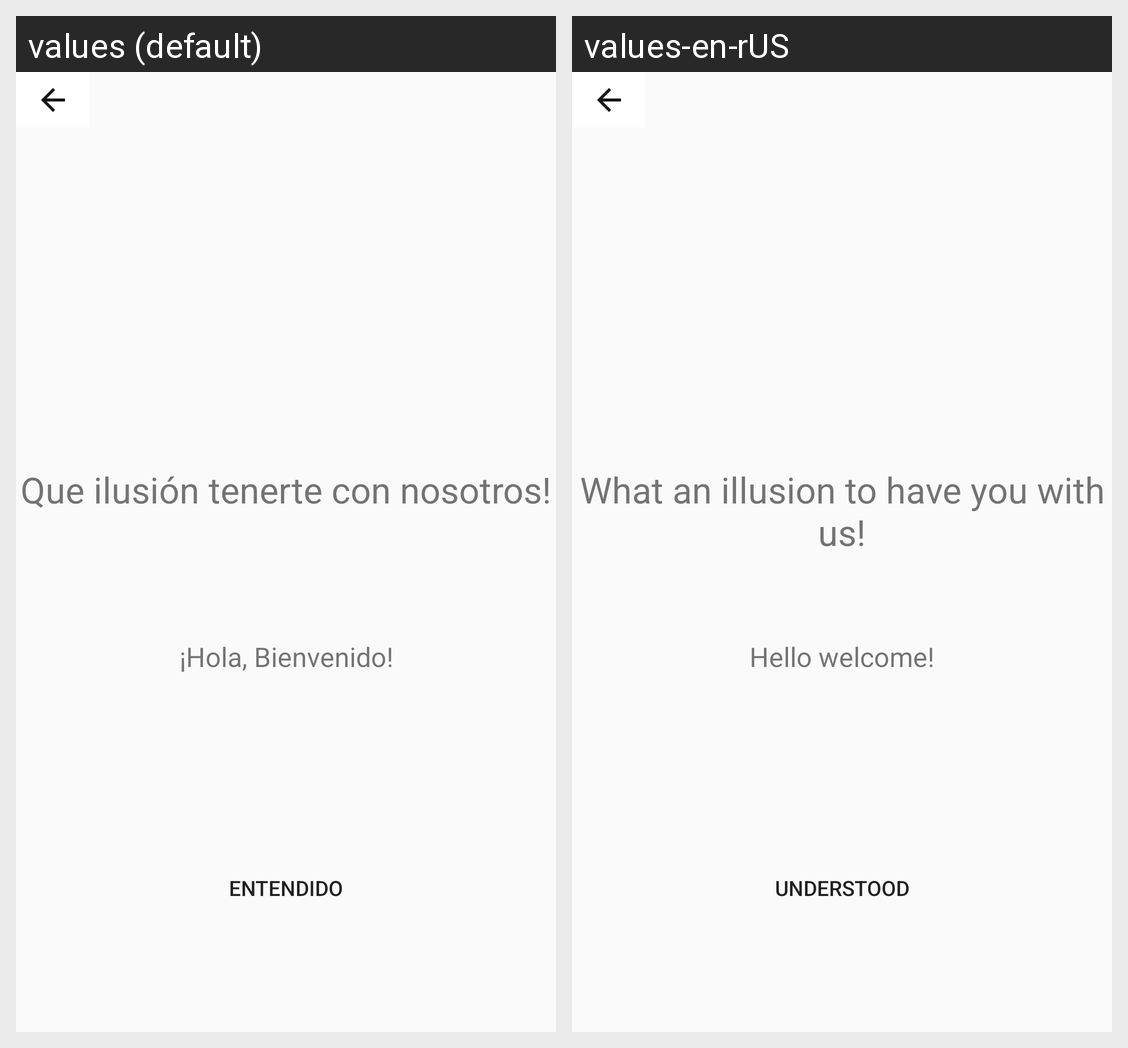

This grid shows one Android layout under two languages. Give, for every string resource on the screen, its name, the default text and each shown locale's text.
Android screen res/layout/activity_requisitos.xml rendered under 2 locales, left to right: values (default), values-en-rUS. Device: Nexus 5 (rendered at 1080×1920; each locale shown at half size, 540×960, under a caption strip naming it); theme AppTheme.
Strings drawn on this screen, with the default value and each locale's value (text and hints the layout hard-codes, and strings that could not be matched under every locale, appear in the picture but are not listed):

txt_bienvenida
  values: ¡Hola, Bienvenido!
  values-en-rUS: Hello welcome!

btn_entendido
  values: Entendido
  values-en-rUS: Understood
